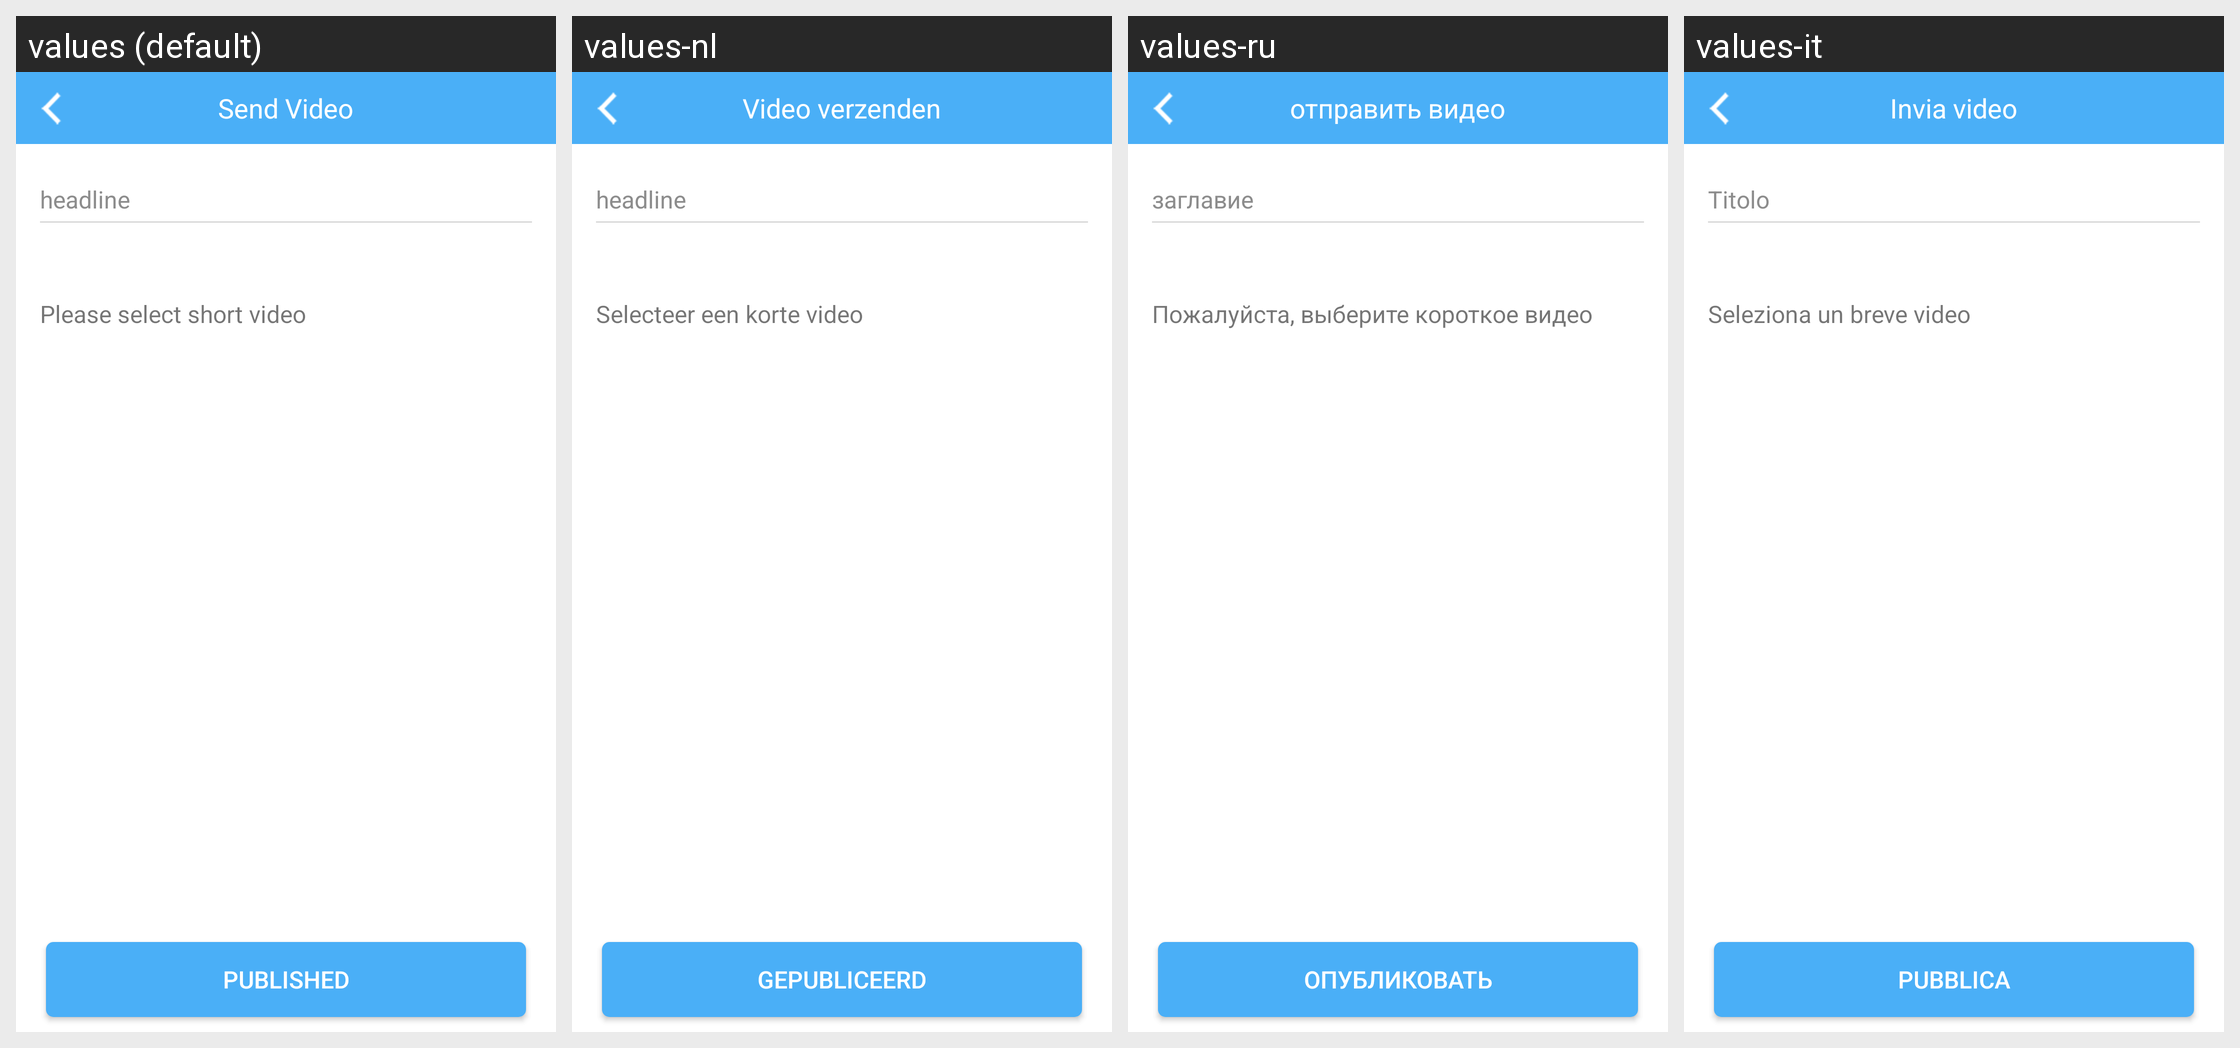

Translations of the strings shown on this Android screen, per locale in the grid:
Android screen res/layout/activity_relese_video.xml rendered under 4 locales, left to right: values (default), values-nl, values-ru, values-it. Device: Nexus 5 (rendered at 1080×1920; each locale shown at half size, 540×960, under a caption strip naming it); theme AppTheme.
Other locales in the repository, not shown: values-da, values-de, values-de-rDE, values-en, values-es, values-fr, values-fr-rFR, values-ja, values-ja-rJP, values-ko, values-ko-rKR, values-pl, values-pt, values-ro, values-tr, values-vi-rVN, values-zh, values-zh-rCN, values-zh-rHK, values-zh-rTW.
Strings drawn on this screen, with the default value and each locale's value (text and hints the layout hard-codes, and strings that could not be matched under every locale, appear in the picture but are not listed):

sendvideo
  values: Send Video
  values-nl: Video verzenden
  values-ru: отправить видео
  values-it: Invia video

comment_title
  values: headline
  values-nl: headline
  values-ru: заглавие
  values-it: Titolo

chose
  values: Please select short video
  values-nl: Selecteer een korte video
  values-ru: Пожалуйста, выберите короткое видео
  values-it: Seleziona un breve video

comment_publish
  values: published
  values-nl: gepubliceerd
  values-ru: Опубликовать
  values-it: Pubblica
